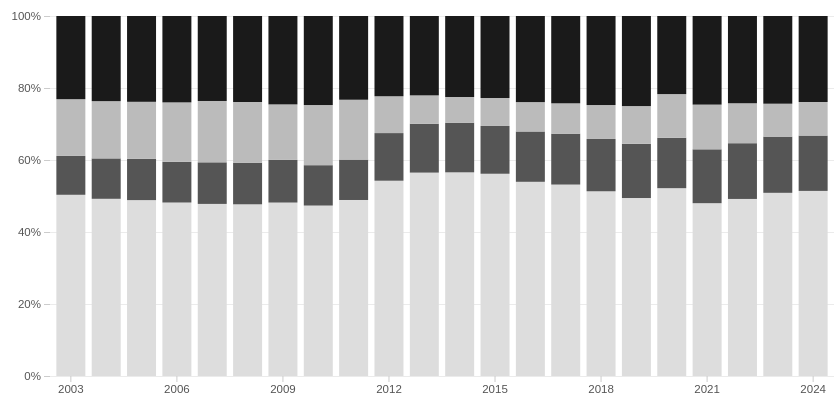
D3 v7 page, settled after 360 driven frames (6 s of simulated time); the page loaded 1 data file(s).


    const margin = { top: 16, right: 24, bottom: 44, left: 52 };
    const totalWidth = 860;
    const totalHeight = 420;
    const width  = totalWidth  - margin.left - margin.right;
    const height = totalHeight - margin.top  - margin.bottom;

    // Stack order: probation on bottom, then jail, then parole, then prison on top
    const keys = ["probation", "jail", "parole", "prison"];
    const meta = {
      prison:    { label: "State Prison",     fill: "#1a1a1a" },
      parole:    { label: "State Parole",     fill: "#bbb"    },
      jail:      { label: "County Jail",      fill: "#555"    },
      probation: { label: "County Probation", fill: "#ddd"    },
    };

    const svg = d3.select("#chart")
      .append("svg")
        .attr("width",  totalWidth)
        .attr("height", totalHeight)
        .attr("role", "img")
        .attr("aria-label",
          "Stacked bar chart showing each group's share of California's total justice-involved " +
          "population from 2003 to 2024")
      .append("g")
        .attr("transform", `translate(${margin.left},${margin.top})`);

    const tooltip = d3.select("#tooltip");

    // Legend
    const legendEl = d3.select("#legend");
    [...keys].reverse().forEach(k => {
      const item = legendEl.append("div").attr("class", "legend-item");
      item.append("svg")
        .attr("class", "legend-swatch")
        .append("rect")
          .attr("width", 14).attr("height", 14)
          .attr("fill", meta[k].fill);
      item.append("span").text(meta[k].label);
    });

    d3.csv("data/ca_statewide_prison_population.csv").then(raw => {
      const data = raw
        .map(d => {
          const num    = (v) => v ? +v : 0;
          const prison = d.prison_population ? +d.prison_population : null;
          const parole = d.parole_population ? num(d.parole_population) + num(d.crpp_supervision) : null;
          const prob   = d.total_probation   ? num(d.total_probation) + num(d.prcs_population) + num(d.mandatory_supervision) : null;
          const jail   = d.jail_population   ? +d.jail_population   : null;
          if (prison === null || parole === null || prob === null || jail === null) return null;
          const total = prison + parole + prob + jail;
          return {
            year:      +d.year,
            prison:    prison / total * 100,
            parole:    parole / total * 100,
            probation: prob   / total * 100,
            jail:      jail   / total * 100,
          };
        })
        .filter(d => d !== null);

      const stack = d3.stack().keys(keys);
      const stacked = stack(data);

      const x = d3.scaleBand()
        .domain(data.map(d => d.year))
        .range([0, width])
        .padding(0.18);

      const y = d3.scaleLinear()
        .domain([0, 100])
        .range([height, 0]);

      // Grid
      svg.append("g")
        .attr("class", "grid")
        .call(
          d3.axisLeft(y)
            .ticks(5)
            .tickSize(-width)
            .tickFormat("")
        );

      // Axes
      svg.append("g")
        .attr("class", "axis")
        .attr("transform", `translate(0,${height})`)
        .call(
          d3.axisBottom(x)
            .tickValues(data.filter((_, i) => i % 3 === 0).map(d => d.year))
            .tickFormat(d3.format("d"))
        );

      svg.append("g")
        .attr("class", "axis")
        .call(
          d3.axisLeft(y)
            .ticks(5)
            .tickFormat(d => `${d}%`)
        );

      // Bars
      stacked.forEach(layer => {
        svg.append("g")
          .selectAll("rect")
          .data(layer)
          .join("rect")
            .attr("x",      d => x(d.data.year))
            .attr("y",      d => y(d[1]))
            .attr("height", d => y(d[0]) - y(d[1]))
            .attr("width",  x.bandwidth())
            .attr("fill",   meta[layer.key].fill)
            .on("mousemove", function(event, d) {
              const fmt = v => `${v.toFixed(1)}%`;
              let html = `<strong>${d.data.year}</strong>`;
              html += `<br>State Prison: ${fmt(d.data.prison)}`;
              html += `<br>State Parole: ${fmt(d.data.parole)}`;
              html += `<br>County Jail: ${fmt(d.data.jail)}`;
              html += `<br>County Probation: ${fmt(d.data.probation)}`;
              tooltip
                .style("opacity", 1)
                .style("left", (event.clientX + 14) + "px")
                .style("top",  (event.clientY - 36) + "px")
                .html(html);
            })
            .on("mouseleave", () => tooltip.style("opacity", 0));
      });
    });
  

### data: data/ca_statewide_prison_population.csv
year, prison_population, ca_state_population, incarceration_rate_per_100k, parole_population, crpp_supervision, total_cdcr_population, measurement_timing, population_source, ca_pop_source, supervision_source, felony_probation, misdemeanor_probation, total_probation, probation_source, prcs_population, mandatory_supervision, prcs_ms_source, jail_population
1920, 2911, 3554000, 81.9, , , , June (end of fiscal year), CDCR historical records (Zimring & Hawki…, FRED CAPOP (US Census Bureau, Resident P…, , , , , , , , , 
1921, 3246, 3795000, 85.5, , , , June (end of fiscal year), CDCR historical records (Zimring & Hawki…, FRED CAPOP (US Census Bureau, Resident P…, , , , , , , , , 
1922, 3760, 3991000, 94.2, , , , June (end of fiscal year), CDCR historical records (Zimring & Hawki…, FRED CAPOP (US Census Bureau, Resident P…, , , , , , , , , 
1923, 3978, 4270000, 93.2, , , , June (end of fiscal year), CDCR historical records (Zimring & Hawki…, FRED CAPOP (US Census Bureau, Resident P…, , , , , , , , , 
1924, 4457, 4541000, 98.2, , , , June (end of fiscal year), CDCR historical records (Zimring & Hawki…, FRED CAPOP (US Census Bureau, Resident P…, , , , , , , , , 
1925, 4865, 4730000, 102.9, , , , June (end of fiscal year), CDCR historical records (Zimring & Hawki…, FRED CAPOP (US Census Bureau, Resident P…, , , , , , , , , 
1926, 5276, 4929000, 107.0, , , , June (end of fiscal year), CDCR historical records (Zimring & Hawki…, FRED CAPOP (US Census Bureau, Resident P…, , , , , , , , , 
1927, 5870, 5147000, 114.0, , , , June (end of fiscal year), CDCR historical records (Zimring & Hawki…, FRED CAPOP (US Census Bureau, Resident P…, , , , , , , , , 
1928, 6634, 5344000, 124.1, , , , June (end of fiscal year), CDCR historical records (Zimring & Hawki…, FRED CAPOP (US Census Bureau, Resident P…, , , , , , , , , 
1929, 7110, 5531000, 128.5, , , , June (end of fiscal year), CDCR historical records (Zimring & Hawki…, FRED CAPOP (US Census Bureau, Resident P…, , , , , , , , , 
1930, 7182, 5711000, 125.8, , , , June (end of fiscal year), CDCR historical records (Zimring & Hawki…, FRED CAPOP (US Census Bureau, Resident P…, , , , , , , , , 
1931, 7512, 5824000, 129.0, , , , June (end of fiscal year), CDCR historical records (Zimring & Hawki…, FRED CAPOP (US Census Bureau, Resident P…, , , , , , , , , 
1932, 8010, 5894000, 135.9, , , , June (end of fiscal year), CDCR historical records (Zimring & Hawki…, FRED CAPOP (US Census Bureau, Resident P…, , , , , , , , , 
1933, 8886, 5963000, 149.0, , , , June (end of fiscal year), CDCR historical records (Zimring & Hawki…, FRED CAPOP (US Census Bureau, Resident P…, , , , , , , , , 
1934, 9318, 6060000, 153.8, , , , June (end of fiscal year), CDCR historical records (Zimring & Hawki…, FRED CAPOP (US Census Bureau, Resident P…, , , , , , , , , 
1935, 8913, 6175000, 144.3, , , , June (end of fiscal year), CDCR historical records (Zimring & Hawki…, FRED CAPOP (US Census Bureau, Resident P…, , , , , , , , , 
1936, 8432, 6341000, 133.0, , , , June (end of fiscal year), CDCR historical records (Zimring & Hawki…, FRED CAPOP (US Census Bureau, Resident P…, , , , , , , , , 
1937, 8081, 6528000, 123.8, , , , June (end of fiscal year), CDCR historical records (Zimring & Hawki…, FRED CAPOP (US Census Bureau, Resident P…, , , , , , , , , 
1938, 8475, 6656000, 127.3, , , , June (end of fiscal year), CDCR historical records (Zimring & Hawki…, FRED CAPOP (US Census Bureau, Resident P…, , , , , , , , , 
1939, 8784, 6785000, 129.5, , , , June (end of fiscal year), CDCR historical records (Zimring & Hawki…, FRED CAPOP (US Census Bureau, Resident P…, , , , , , , , , 
1940, 8706, 6950000, 125.3, , , , June (end of fiscal year), CDCR historical records (Zimring & Hawki…, FRED CAPOP (US Census Bureau, Resident P…, , , , , , , , , 
1941, 7874, 7237000, 108.8, , , , June (end of fiscal year), CDCR historical records (Zimring & Hawki…, FRED CAPOP (US Census Bureau, Resident P…, , , , , , , , , 
1942, 6566, 7735000, 84.9, , , , June (end of fiscal year), CDCR historical records (Zimring & Hawki…, FRED CAPOP (US Census Bureau, Resident P…, , , , , , , , , 
1943, 5960, 8506000, 70.1, , , , June (end of fiscal year), CDCR historical records (Zimring & Hawki…, FRED CAPOP (US Census Bureau, Resident P…, , , , , , , , , 
1944, 5693, 8945000, 63.6, , , , June (end of fiscal year), CDCR historical records (Zimring & Hawki…, FRED CAPOP (US Census Bureau, Resident P…, , , , , , , , , 
1945, 6170, 9344000, 66.0, , , , December (end of calendar year), CDCR historical records (Zimring & Hawki…, FRED CAPOP (US Census Bureau, Resident P…, , , , , , , , , 
1946, 7280, 9559000, 76.2, , , , December (end of calendar year), CDCR historical records (Zimring & Hawki…, FRED CAPOP (US Census Bureau, Resident P…, , , , , , , , , 
1947, 9036, 9832000, 91.9, , , , December (end of calendar year), CDCR historical records (Zimring & Hawki…, FRED CAPOP (US Census Bureau, Resident P…, , , , , , , , , 
1948, 10084, 10064000, 100.2, , , , December (end of calendar year), CDCR historical records (Zimring & Hawki…, FRED CAPOP (US Census Bureau, Resident P…, , , , , , , , , 
1949, 10899, 10337000, 105.4, , , , December (end of calendar year), CDCR historical records (Zimring & Hawki…, FRED CAPOP (US Census Bureau, Resident P…, , , , , , , , , 
1950, 11598, 10677000, 108.6, , , , December (end of calendar year), CDCR historical records (Zimring & Hawki…, FRED CAPOP (US Census Bureau, Resident P…, , , , , , , , , 
1951, 11939, 11134000, 107.2, , , , December (end of calendar year), CDCR historical records (Zimring & Hawki…, FRED CAPOP (US Census Bureau, Resident P…, , , , , , , , , 
1952, 13169, 11635000, 113.2, , , , December (end of calendar year), CDCR historical records (Zimring & Hawki…, FRED CAPOP (US Census Bureau, Resident P…, , , , , , , , , 
1953, 14149, 12251000, 115.5, , , , December (end of calendar year), CDCR historical records (Zimring & Hawki…, FRED CAPOP (US Census Bureau, Resident P…, , , , , , , , , 
… [head cut at 6 KiB]